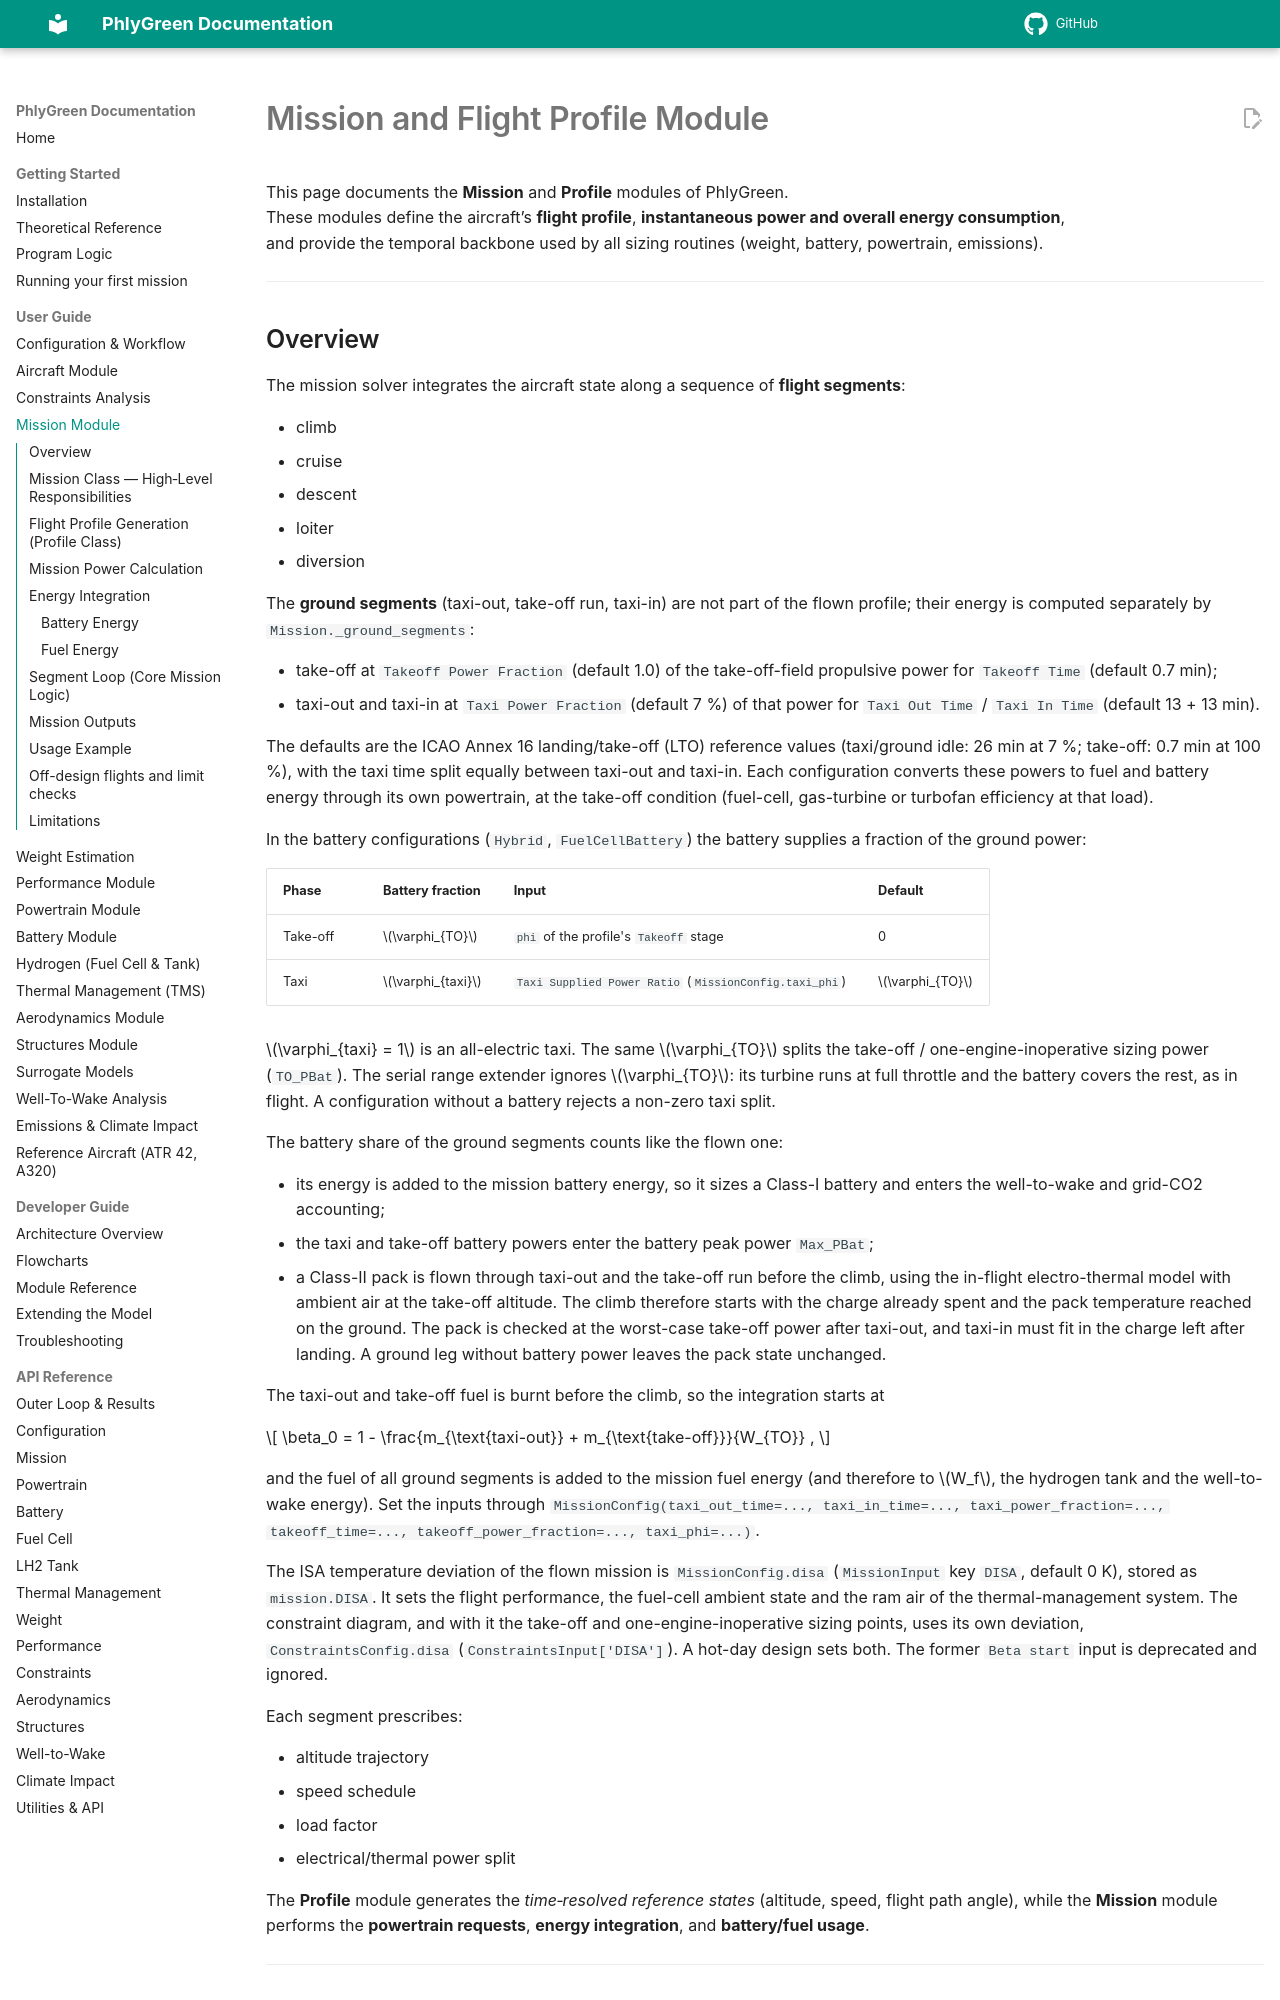

repository: rmalpica/PhlyGreen · page: user-guide/mission/index.html · generator: mkdocs

# Mission and Flight Profile Module

This page documents the **Mission** and **Profile** modules of PhlyGreen.  
These modules define the aircraft’s **flight profile**, **instantaneous power and overall energy consumption**,  
and provide the temporal backbone used by all sizing routines (weight, battery, powertrain, emissions).


---
